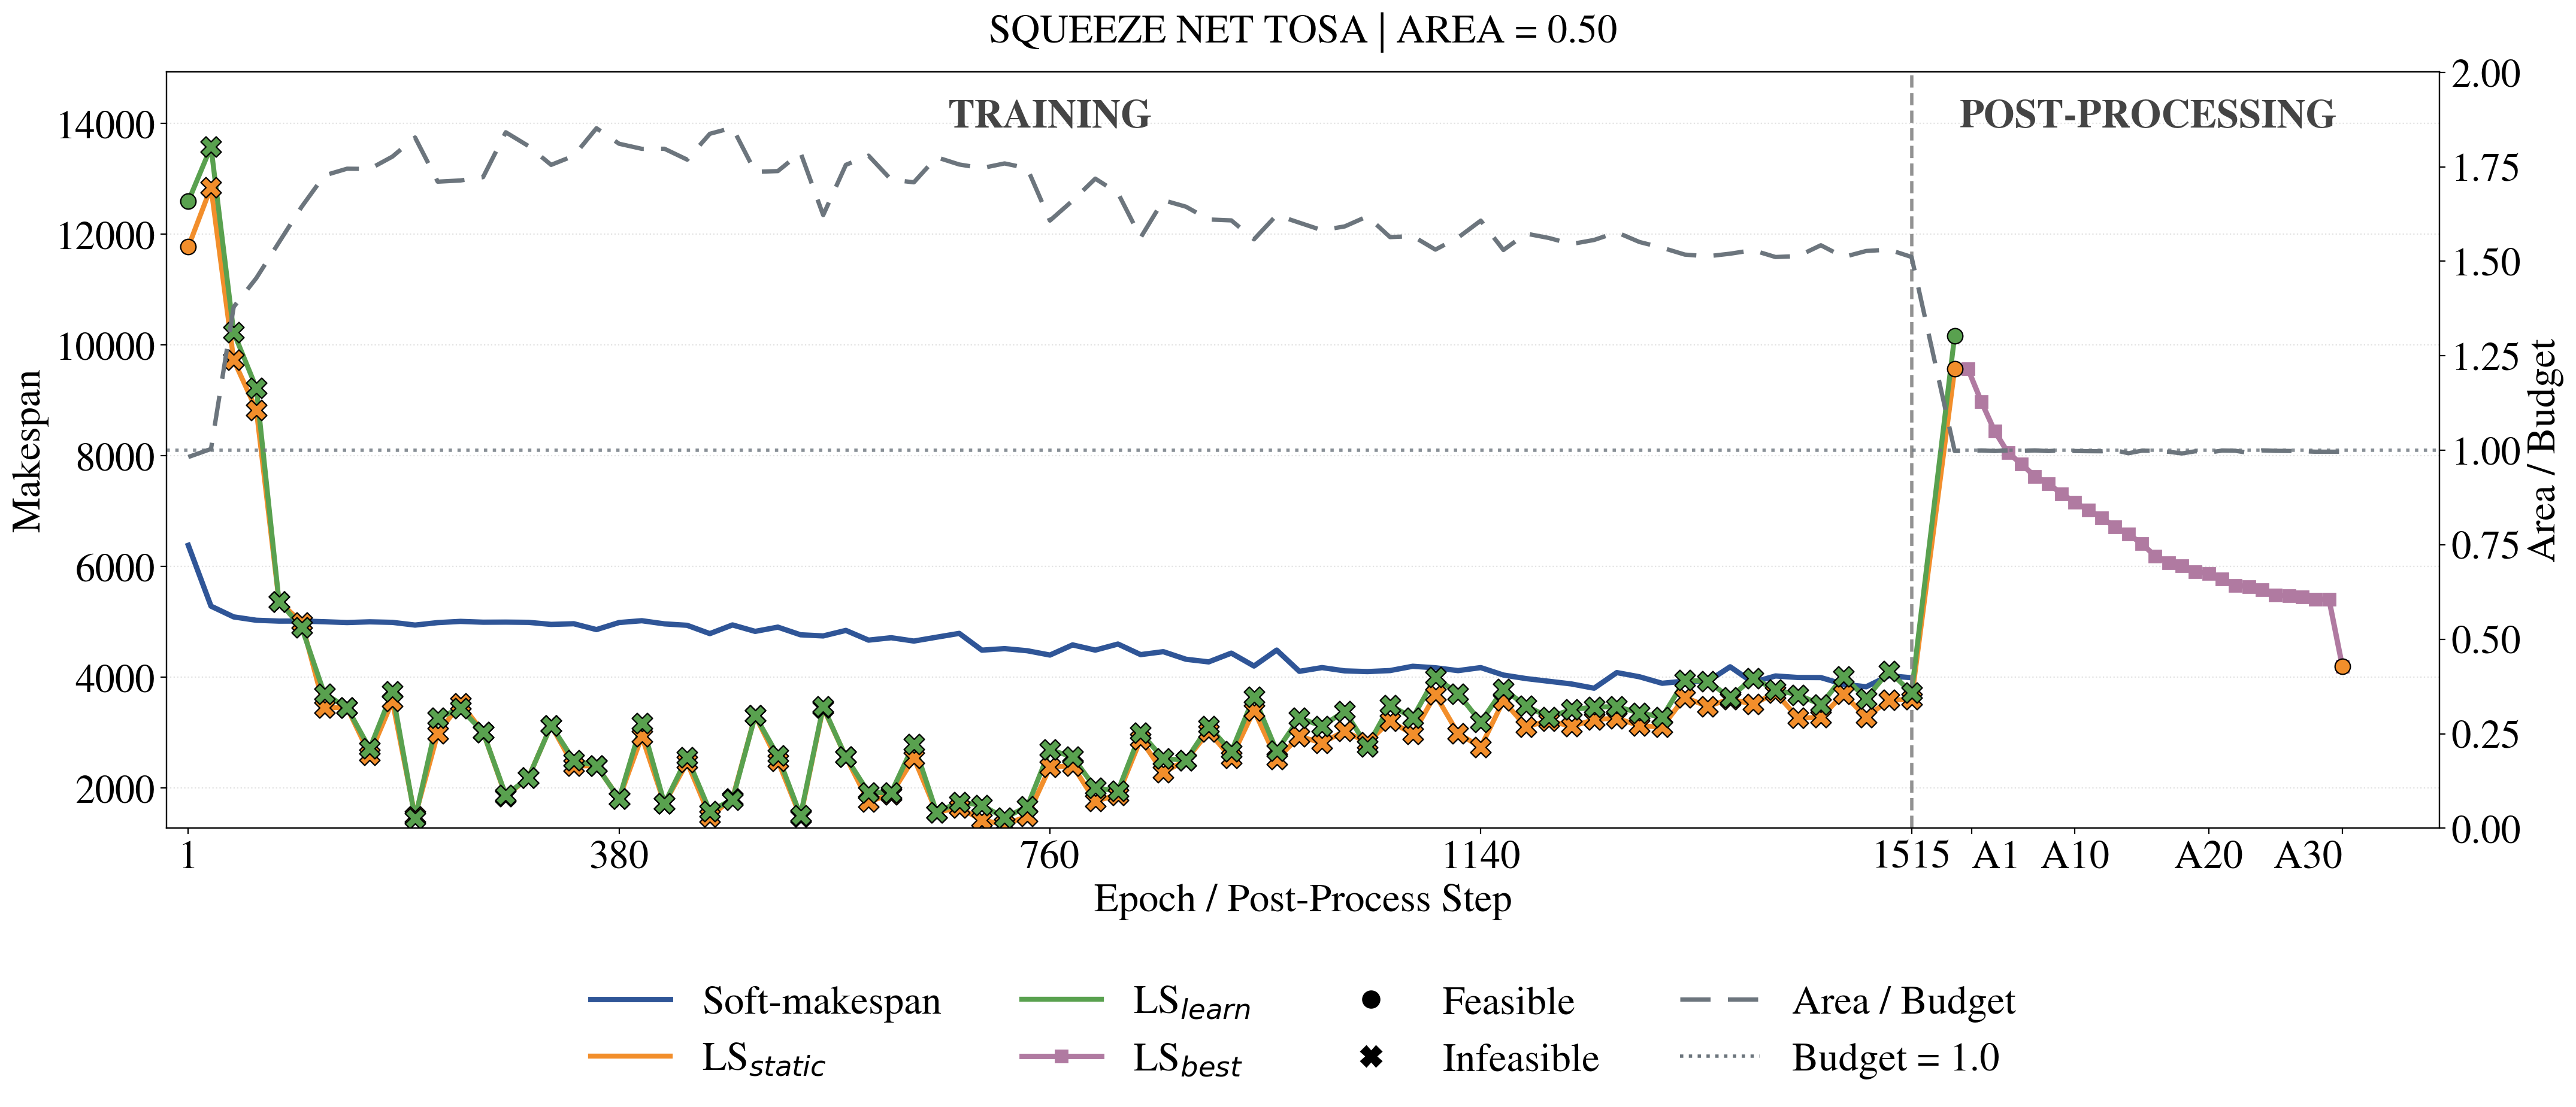

Data behind this chart, as committed beside it:
graph_name, graph_file, source_config, phase, event, stage, candidate_label, candidate_mode, epoch, global_step, operation_index, iteration, accepted, training_end, soft_seq_makespan, threshold_lssp_static, threshold_lssp_learned_swprio, postprocess_lssp_cost, delta_from_prev, threshold_partition_valid, threshold_hw_nodes, threshold_hw_area, threshold_budget, tau
squeeze_net_tosa, inputs/task_graph_topology/soda-benchmar…, /qfs/people/dass304/dass304/HWSWpartitio…, train, epoch, train, thresholded_partition, threshold, 1, 1.0, 0, 1, False, False, 6382, 11772, 12595, nan, nan, True, 92, 4746, 4832, 0.9996
squeeze_net_tosa, inputs/task_graph_topology/soda-benchmar…, /qfs/people/dass304/dass304/HWSWpartitio…, train, epoch, train, thresholded_partition, threshold, 2, 2.0, 0, 2, False, False, 6163, 11532, 12522, nan, nan, True, 89, 4796, 4832, 0.9991
squeeze_net_tosa, inputs/task_graph_topology/soda-benchmar…, /qfs/people/dass304/dass304/HWSWpartitio…, train, epoch, train, thresholded_partition, threshold, 3, 3.0, 0, 3, False, False, 6000, 11544, 12310, nan, nan, False, 97, 5627, 4832, 0.9987
squeeze_net_tosa, inputs/task_graph_topology/soda-benchmar…, /qfs/people/dass304/dass304/HWSWpartitio…, train, epoch, train, thresholded_partition, threshold, 4, 4.0, 0, 4, False, False, 5967, 11390, 12335, nan, nan, False, 90, 5098, 4832, 0.9982
squeeze_net_tosa, inputs/task_graph_topology/soda-benchmar…, /qfs/people/dass304/dass304/HWSWpartitio…, train, epoch, train, thresholded_partition, threshold, 5, 5.0, 0, 5, False, False, 5853, 10470, 11052, nan, nan, True, 87, 4668, 4832, 0.9978
squeeze_net_tosa, inputs/task_graph_topology/soda-benchmar…, /qfs/people/dass304/dass304/HWSWpartitio…, train, epoch, train, thresholded_partition, threshold, 6, 6.0, 0, 6, False, False, 5989, 10730, 11119, nan, nan, False, 94, 5135, 4832, 0.9973
squeeze_net_tosa, inputs/task_graph_topology/soda-benchmar…, /qfs/people/dass304/dass304/HWSWpartitio…, train, epoch, train, thresholded_partition, threshold, 7, 7.0, 0, 7, False, False, 5766, 11602, 12814, nan, nan, True, 90, 4680, 4832, 0.9969
squeeze_net_tosa, inputs/task_graph_topology/soda-benchmar…, /qfs/people/dass304/dass304/HWSWpartitio…, train, epoch, train, thresholded_partition, threshold, 8, 8.0, 0, 8, False, False, 5597, 12356, 13006, nan, nan, True, 87, 4533, 4832, 0.9964
squeeze_net_tosa, inputs/task_graph_topology/soda-benchmar…, /qfs/people/dass304/dass304/HWSWpartitio…, train, epoch, train, thresholded_partition, threshold, 9, 9.0, 0, 9, False, False, 5652, 12122, 12705, nan, nan, False, 95, 5144, 4832, 0.996
squeeze_net_tosa, inputs/task_graph_topology/soda-benchmar…, /qfs/people/dass304/dass304/HWSWpartitio…, train, epoch, train, thresholded_partition, threshold, 10, 10.0, 0, 10, False, False, 5608, 11103, 11535, nan, nan, False, 88, 4959, 4832, 0.9955
squeeze_net_tosa, inputs/task_graph_topology/soda-benchmar…, /qfs/people/dass304/dass304/HWSWpartitio…, train, epoch, train, thresholded_partition, threshold, 11, 11.0, 0, 11, False, False, 5575, 10624, 10952, nan, nan, True, 96, 4695, 4832, 0.995
squeeze_net_tosa, inputs/task_graph_topology/soda-benchmar…, /qfs/people/dass304/dass304/HWSWpartitio…, train, epoch, train, thresholded_partition, threshold, 12, 12.0, 0, 12, False, False, 5567, 12215, 13111, nan, nan, False, 101, 5416, 4832, 0.9946
squeeze_net_tosa, inputs/task_graph_topology/soda-benchmar…, /qfs/people/dass304/dass304/HWSWpartitio…, train, epoch, train, thresholded_partition, threshold, 13, 13.0, 0, 13, False, False, 5374, 12363, 13371, nan, nan, False, 100, 5152, 4832, 0.9941
squeeze_net_tosa, inputs/task_graph_topology/soda-benchmar…, /qfs/people/dass304/dass304/HWSWpartitio…, train, epoch, train, thresholded_partition, threshold, 14, 14.0, 0, 14, False, False, 5388, 10281, 11610, nan, nan, True, 91, 4665, 4832, 0.9937
squeeze_net_tosa, inputs/task_graph_topology/soda-benchmar…, /qfs/people/dass304/dass304/HWSWpartitio…, train, epoch, train, thresholded_partition, threshold, 15, 15.0, 0, 15, False, False, 5516, 11923, 12788, nan, nan, False, 102, 5635, 4832, 0.9932
squeeze_net_tosa, inputs/task_graph_topology/soda-benchmar…, /qfs/people/dass304/dass304/HWSWpartitio…, train, epoch, train, thresholded_partition, threshold, 16, 16.0, 0, 16, False, False, 5391, 13158, 14025, nan, nan, False, 97, 5141, 4832, 0.9928
squeeze_net_tosa, inputs/task_graph_topology/soda-benchmar…, /qfs/people/dass304/dass304/HWSWpartitio…, train, epoch, train, thresholded_partition, threshold, 17, 17.0, 0, 17, False, False, 5355, 10505, 10508, nan, nan, False, 98, 5503, 4832, 0.9923
squeeze_net_tosa, inputs/task_graph_topology/soda-benchmar…, /qfs/people/dass304/dass304/HWSWpartitio…, train, epoch, train, thresholded_partition, threshold, 18, 18.0, 0, 18, False, False, 5287, 11749, 12546, nan, nan, False, 90, 4896, 4832, 0.9919
squeeze_net_tosa, inputs/task_graph_topology/soda-benchmar…, /qfs/people/dass304/dass304/HWSWpartitio…, train, epoch, train, thresholded_partition, threshold, 19, 19.0, 0, 19, False, False, 5323, 12657, 13814, nan, nan, True, 89, 4754, 4832, 0.9915
squeeze_net_tosa, inputs/task_graph_topology/soda-benchmar…, /qfs/people/dass304/dass304/HWSWpartitio…, train, epoch, train, thresholded_partition, threshold, 20, 20.0, 0, 20, False, False, 5284, 12850, 13578, nan, nan, False, 90, 4849, 4832, 0.991
squeeze_net_tosa, inputs/task_graph_topology/soda-benchmar…, /qfs/people/dass304/dass304/HWSWpartitio…, train, epoch, train, thresholded_partition, threshold, 21, 21.0, 0, 21, False, False, 5257, 9946, 10875, nan, nan, False, 112, 5768, 4832, 0.9906
squeeze_net_tosa, inputs/task_graph_topology/soda-benchmar…, /qfs/people/dass304/dass304/HWSWpartitio…, train, epoch, train, thresholded_partition, threshold, 22, 22.0, 0, 22, False, False, 5204, 10794, 11622, nan, nan, False, 101, 5290, 4832, 0.9901
squeeze_net_tosa, inputs/task_graph_topology/soda-benchmar…, /qfs/people/dass304/dass304/HWSWpartitio…, train, epoch, train, thresholded_partition, threshold, 23, 23.0, 0, 23, False, False, 5273, 10418, 11075, nan, nan, False, 105, 5644, 4832, 0.9897
squeeze_net_tosa, inputs/task_graph_topology/soda-benchmar…, /qfs/people/dass304/dass304/HWSWpartitio…, train, epoch, train, thresholded_partition, threshold, 24, 24.0, 0, 24, False, False, 5205, 11638, 12386, nan, nan, True, 91, 4808, 4832, 0.9892
squeeze_net_tosa, inputs/task_graph_topology/soda-benchmar…, /qfs/people/dass304/dass304/HWSWpartitio…, train, epoch, train, thresholded_partition, threshold, 25, 25.0, 0, 25, False, False, 5225, 8975, 9114, nan, nan, False, 108, 5822, 4832, 0.9888
squeeze_net_tosa, inputs/task_graph_topology/soda-benchmar…, /qfs/people/dass304/dass304/HWSWpartitio…, train, epoch, train, thresholded_partition, threshold, 26, 26.0, 0, 26, False, False, 5206, 11401, 12054, nan, nan, False, 98, 5292, 4832, 0.9883
squeeze_net_tosa, inputs/task_graph_topology/soda-benchmar…, /qfs/people/dass304/dass304/HWSWpartitio…, train, epoch, train, thresholded_partition, threshold, 27, 27.0, 0, 27, False, False, 5204, 11361, 11628, nan, nan, False, 105, 5434, 4832, 0.9879
squeeze_net_tosa, inputs/task_graph_topology/soda-benchmar…, /qfs/people/dass304/dass304/HWSWpartitio…, train, epoch, train, thresholded_partition, threshold, 28, 28.0, 0, 28, False, False, 5138, 9618, 9801, nan, nan, False, 117, 6256, 4832, 0.9874
squeeze_net_tosa, inputs/task_graph_topology/soda-benchmar…, /qfs/people/dass304/dass304/HWSWpartitio…, train, epoch, train, thresholded_partition, threshold, 29, 29.0, 0, 29, False, False, 5169, 8328, 8504, nan, nan, False, 114, 6222, 4832, 0.9869
squeeze_net_tosa, inputs/task_graph_topology/soda-benchmar…, /qfs/people/dass304/dass304/HWSWpartitio…, train, epoch, train, thresholded_partition, threshold, 30, 30.0, 0, 30, False, False, 5129, 11181, 11742, nan, nan, False, 94, 5158, 4832, 0.9865
squeeze_net_tosa, inputs/task_graph_topology/soda-benchmar…, /qfs/people/dass304/dass304/HWSWpartitio…, train, epoch, train, thresholded_partition, threshold, 31, 31.0, 0, 31, False, False, 5125, 9735, 10460, nan, nan, False, 109, 6132, 4832, 0.986
squeeze_net_tosa, inputs/task_graph_topology/soda-benchmar…, /qfs/people/dass304/dass304/HWSWpartitio…, train, epoch, train, thresholded_partition, threshold, 32, 32.0, 0, 32, False, False, 5162, 11053, 11985, nan, nan, False, 108, 6215, 4832, 0.9856
squeeze_net_tosa, inputs/task_graph_topology/soda-benchmar…, /qfs/people/dass304/dass304/HWSWpartitio…, train, epoch, train, thresholded_partition, threshold, 33, 33.0, 0, 33, False, False, 5115, 9953, 10111, nan, nan, False, 122, 6575, 4832, 0.9851
squeeze_net_tosa, inputs/task_graph_topology/soda-benchmar…, /qfs/people/dass304/dass304/HWSWpartitio…, train, epoch, train, thresholded_partition, threshold, 34, 34.0, 0, 34, False, False, 5110, 12633, 13542, nan, nan, False, 117, 6293, 4832, 0.9847
squeeze_net_tosa, inputs/task_graph_topology/soda-benchmar…, /qfs/people/dass304/dass304/HWSWpartitio…, train, epoch, train, thresholded_partition, threshold, 35, 35.0, 0, 35, False, False, 5118, 11049, 11725, nan, nan, False, 111, 5936, 4832, 0.9842
squeeze_net_tosa, inputs/task_graph_topology/soda-benchmar…, /qfs/people/dass304/dass304/HWSWpartitio…, train, epoch, train, thresholded_partition, threshold, 36, 36.0, 0, 36, False, False, 5119, 10291, 10523, nan, nan, False, 112, 5969, 4832, 0.9838
squeeze_net_tosa, inputs/task_graph_topology/soda-benchmar…, /qfs/people/dass304/dass304/HWSWpartitio…, train, epoch, train, thresholded_partition, threshold, 37, 37.0, 0, 37, False, False, 5131, 12023, 12755, nan, nan, False, 105, 5798, 4832, 0.9833
squeeze_net_tosa, inputs/task_graph_topology/soda-benchmar…, /qfs/people/dass304/dass304/HWSWpartitio…, train, epoch, train, thresholded_partition, threshold, 38, 38.0, 0, 38, False, False, 5092, 10064, 10224, nan, nan, False, 117, 6402, 4832, 0.9829
squeeze_net_tosa, inputs/task_graph_topology/soda-benchmar…, /qfs/people/dass304/dass304/HWSWpartitio…, train, epoch, train, thresholded_partition, threshold, 39, 39.0, 0, 39, False, False, 5120, 9477, 9717, nan, nan, False, 113, 6449, 4832, 0.9825
squeeze_net_tosa, inputs/task_graph_topology/soda-benchmar…, /qfs/people/dass304/dass304/HWSWpartitio…, train, epoch, train, thresholded_partition, threshold, 40, 40.0, 0, 40, False, False, 5089, 9727, 10227, nan, nan, False, 120, 6663, 4832, 0.982
squeeze_net_tosa, inputs/task_graph_topology/soda-benchmar…, /qfs/people/dass304/dass304/HWSWpartitio…, train, epoch, train, thresholded_partition, threshold, 41, 41.0, 0, 41, False, False, 5070, 8713, 9411, nan, nan, False, 124, 6855, 4832, 0.9816
squeeze_net_tosa, inputs/task_graph_topology/soda-benchmar…, /qfs/people/dass304/dass304/HWSWpartitio…, train, epoch, train, thresholded_partition, threshold, 42, 42.0, 0, 42, False, False, 5097, 9207, 9186, nan, nan, False, 112, 6137, 4832, 0.9811
squeeze_net_tosa, inputs/task_graph_topology/soda-benchmar…, /qfs/people/dass304/dass304/HWSWpartitio…, train, epoch, train, thresholded_partition, threshold, 43, 43.0, 0, 43, False, False, 5067, 8927, 9320, nan, nan, False, 120, 6476, 4832, 0.9807
squeeze_net_tosa, inputs/task_graph_topology/soda-benchmar…, /qfs/people/dass304/dass304/HWSWpartitio…, train, epoch, train, thresholded_partition, threshold, 44, 44.0, 0, 44, False, False, 5093, 8356, 9180, nan, nan, False, 117, 6419, 4832, 0.9802
squeeze_net_tosa, inputs/task_graph_topology/soda-benchmar…, /qfs/people/dass304/dass304/HWSWpartitio…, train, epoch, train, thresholded_partition, threshold, 45, 45.0, 0, 45, False, False, 5064, 10379, 10449, nan, nan, False, 121, 6156, 4832, 0.9798
squeeze_net_tosa, inputs/task_graph_topology/soda-benchmar…, /qfs/people/dass304/dass304/HWSWpartitio…, train, epoch, train, thresholded_partition, threshold, 46, 46.0, 0, 46, False, False, 5109, 8755, 8977, nan, nan, False, 116, 6561, 4832, 0.9793
squeeze_net_tosa, inputs/task_graph_topology/soda-benchmar…, /qfs/people/dass304/dass304/HWSWpartitio…, train, epoch, train, thresholded_partition, threshold, 47, 47.0, 0, 47, False, False, 5084, 8723, 8842, nan, nan, False, 126, 6782, 4832, 0.9788
squeeze_net_tosa, inputs/task_graph_topology/soda-benchmar…, /qfs/people/dass304/dass304/HWSWpartitio…, train, epoch, train, thresholded_partition, threshold, 48, 48.0, 0, 48, False, False, 5065, 7543, 7793, nan, nan, False, 130, 7095, 4832, 0.9784
squeeze_net_tosa, inputs/task_graph_topology/soda-benchmar…, /qfs/people/dass304/dass304/HWSWpartitio…, train, epoch, train, thresholded_partition, threshold, 49, 49.0, 0, 49, False, False, 5093, 10700, 11159, nan, nan, False, 114, 5816, 4832, 0.9779
squeeze_net_tosa, inputs/task_graph_topology/soda-benchmar…, /qfs/people/dass304/dass304/HWSWpartitio…, train, epoch, train, thresholded_partition, threshold, 50, 50.0, 0, 50, False, False, 5050, 10587, 11258, nan, nan, False, 115, 6113, 4832, 0.9775
squeeze_net_tosa, inputs/task_graph_topology/soda-benchmar…, /qfs/people/dass304/dass304/HWSWpartitio…, train, epoch, train, thresholded_partition, threshold, 51, 51.0, 0, 51, False, False, 5057, 10529, 11176, nan, nan, False, 109, 6072, 4832, 0.977
squeeze_net_tosa, inputs/task_graph_topology/soda-benchmar…, /qfs/people/dass304/dass304/HWSWpartitio…, train, epoch, train, thresholded_partition, threshold, 52, 52.0, 0, 52, False, False, 5043, 9342, 9329, nan, nan, False, 115, 6102, 4832, 0.9766
squeeze_net_tosa, inputs/task_graph_topology/soda-benchmar…, /qfs/people/dass304/dass304/HWSWpartitio…, train, epoch, train, thresholded_partition, threshold, 53, 53.0, 0, 53, False, False, 5062, 9733, 10099, nan, nan, False, 108, 5793, 4832, 0.9761
squeeze_net_tosa, inputs/task_graph_topology/soda-benchmar…, /qfs/people/dass304/dass304/HWSWpartitio…, train, epoch, train, thresholded_partition, threshold, 54, 54.0, 0, 54, False, False, 5054, 8592, 9498, nan, nan, False, 116, 6284, 4832, 0.9757
squeeze_net_tosa, inputs/task_graph_topology/soda-benchmar…, /qfs/people/dass304/dass304/HWSWpartitio…, train, epoch, train, thresholded_partition, threshold, 55, 55.0, 0, 55, False, False, 5063, 7288, 7173, nan, nan, False, 132, 7175, 4832, 0.9752
squeeze_net_tosa, inputs/task_graph_topology/soda-benchmar…, /qfs/people/dass304/dass304/HWSWpartitio…, train, epoch, train, thresholded_partition, threshold, 56, 56.0, 0, 56, False, False, 5065, 8209, 9011, nan, nan, False, 127, 6999, 4832, 0.9748
squeeze_net_tosa, inputs/task_graph_topology/soda-benchmar…, /qfs/people/dass304/dass304/HWSWpartitio…, train, epoch, train, thresholded_partition, threshold, 57, 57.0, 0, 57, False, False, 5030, 11420, 12225, nan, nan, False, 116, 6240, 4832, 0.9744
squeeze_net_tosa, inputs/task_graph_topology/soda-benchmar…, /qfs/people/dass304/dass304/HWSWpartitio…, train, epoch, train, thresholded_partition, threshold, 58, 58.0, 0, 58, False, False, 5013, 9693, 9878, nan, nan, False, 134, 7392, 4832, 0.9739
squeeze_net_tosa, inputs/task_graph_topology/soda-benchmar…, /qfs/people/dass304/dass304/HWSWpartitio…, train, epoch, train, thresholded_partition, threshold, 59, 59.0, 0, 59, False, False, 5041, 7395, 7369, nan, nan, False, 130, 6852, 4832, 0.9735
squeeze_net_tosa, inputs/task_graph_topology/soda-benchmar…, /qfs/people/dass304/dass304/HWSWpartitio…, train, epoch, train, thresholded_partition, threshold, 60, 60.0, 0, 60, False, False, 5029, 8829, 9223, nan, nan, False, 130, 7033, 4832, 0.973
... 1,485 more rows
